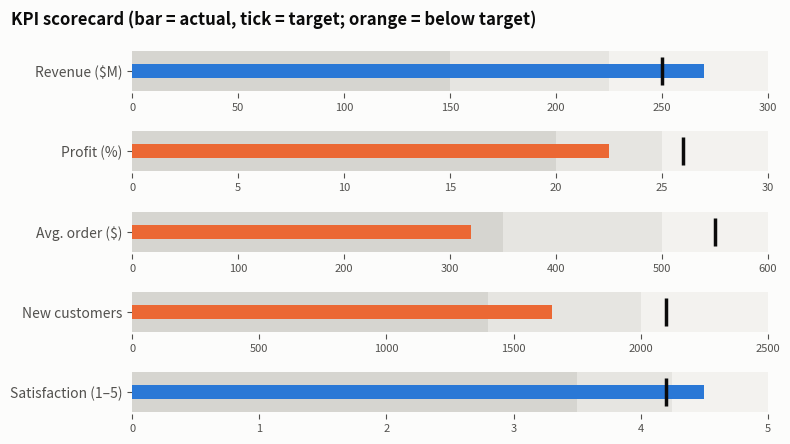

The matplotlib source for this figure: (Note: this script raises an exception after producing the figure.)
"""
Bullet Chart  -  family: Magnitude

DESIGN PURPOSE
Stephen Few's compact replacement for gauges. A bar shows the actual value, a
tick marks the target, and shaded bands mark qualitative ranges (poor, ok,
good), all in a small strip.

WHEN TO USE
  - Show KPI performance against target and qualitative thresholds in
    dashboards
  - Fit many metrics into little space (stack them vertically)

AVOID WHEN
  - There is no target or benchmark
  - The audience is unfamiliar with it and has no legend to explain it

ALTERNATIVES
  - KPI stat tile
  - Bar with reference line

EXAMPLE
Five quarterly KPIs versus target, each with poor/satisfactory/good ranges.

Run:  python bullet_chart.py
"""
import sys
from pathlib import Path

import numpy as np
import pandas as pd
import matplotlib.pyplot as plt

# Library style: categorical colors in fixed order, recessive axes, hairline grid.
PALETTE = ["#2a78d6", "#eb6834", "#1baf7a", "#eda100",
           "#e87ba4", "#008300", "#6250d6", "#e34948"]
SEQ_CMAP = "Blues"      # sequential: one hue, light -> dark
DIV_CMAP = "RdBu_r"     # diverging: two opposite hues, neutral midpoint
GRAY = "#b8b7b1"        # de-emphasised marks
plt.rcParams.update({
    "figure.figsize": (8, 4.8), "figure.dpi": 110, "figure.facecolor": "#fcfcfb",
    "axes.facecolor": "#fcfcfb", "axes.edgecolor": "#c9c8c3", "axes.linewidth": 0.8,
    "axes.spines.top": False, "axes.spines.right": False,
    "axes.grid": True, "grid.color": "#e6e5e1", "grid.linewidth": 0.6, "axes.axisbelow": True,
    "axes.prop_cycle": plt.cycler(color=PALETTE),
    "axes.titlesize": 13, "axes.titleweight": "bold", "axes.titlelocation": "left",
    "axes.labelcolor": "#52514e", "xtick.color": "#52514e", "ytick.color": "#52514e",
    "text.color": "#0b0b0b", "font.size": 10, "lines.linewidth": 2,
    "legend.frameon": False,
})

# --- Example data ------------------------------------------------------------
df = pd.DataFrame([
    ("Revenue ($M)", 270, 250, [150, 225, 300]),
    ("Profit (%)", 22.5, 26, [20, 25, 30]),
    ("Avg. order ($)", 320, 550, [350, 500, 600]),
    ("New customers", 1650, 2100, [1400, 2000, 2500]),
    ("Satisfaction (1–5)", 4.5, 4.2, [3.5, 4.25, 5]),
], columns=["kpi", "actual", "target", "ranges"])
df

# --- Plot --------------------------------------------------------------------
fig, axes = plt.subplots(len(df), 1, figsize=(8, 4.5))
band_colors = ["#d6d5d0", "#e6e5e1", "#f3f2ef"]
for ax, (_, r) in zip(axes, df.iterrows()):
    prev = 0
    for upper, c in zip(r["ranges"], band_colors):
        ax.barh(0, upper - prev, left=prev, color=c, height=1)
        prev = upper
    ax.barh(0, r["actual"], color=PALETTE[0] if r["actual"] >= r["target"] else PALETTE[1],
            height=0.35)
    ax.vlines(r["target"], -0.35, 0.35, color="#0b0b0b", linewidth=2.5)
    ax.set_xlim(0, r["ranges"][-1])
    ax.set_yticks([0], [r["kpi"]])
    ax.grid(False)
    ax.tick_params(axis="x", labelsize=8)
    for s in ["left", "bottom"]:
        ax.spines[s].set_visible(False)
fig.suptitle("KPI scorecard (bar = actual, tick = target; orange = below target)",
             x=0.02, ha="left", fontweight="bold")
fig.tight_layout()

# --- Save / show -------------------------------------------------------------
out = Path(__file__).with_name(Path(__file__).stem + ".png")
fig.savefig(out, dpi=150, bbox_inches="tight")
print(f"saved {out}")
if "--no-show" not in sys.argv:
    plt.show()
